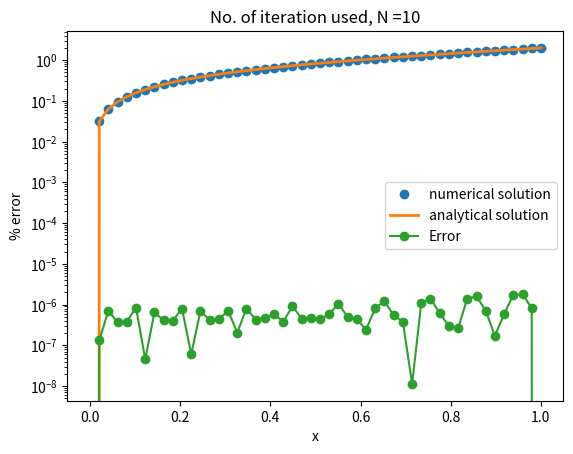

Write the Python code that produced this figure.
# -*- coding: utf-8 -*-
"""
Created on Fri Jun  5 12:51:35 2020

[redacted]
"""


import numpy as np
import matplotlib.pyplot as plt
from scipy.integrate import solve_bvp
import matplotlib.backends.backend_pdf as pf


a=0
b=1
N=10
h=(b-a)/N

x=np.arange(a,b+h,h)
y=np.zeros((2,x.size)) 

def f(x,y):
    return np.vstack((y[1],4*(y[0]-x)))

def bc(ya,yb):
    return np.array([ya[0],yb[0]-2])

def g(x):
    return (np.e)**2*(np.e**4-1)**(-1)*(np.exp(2*x)-np.exp(-2*x))+x

pm=pf.PdfPages("Q8.pdf")
sol=solve_bvp(f,bc,x,y)

x_p = np.linspace(a, b, 50)
y_p = sol.sol(x_p)[0]
plt.plot(x_p, y_p,'o',label="numerical solution")
plt.plot(x_p,g(x_p),linewidth=2,label='analytical solution')
plt.title("No. of iteration used, N =10")
plt.xlabel("x")
plt.ylabel("y")
plt.legend()
pm.savefig()
plt.show()

err=np.zeros(50)
print("x\tcalculated value\tanalytical value\terror(%)")
for i in range(1,50):
    err[i] = abs((g(x_p[i])-y_p[i])/g(x_p[i]))
    print(round(x_p[i],3),'\t',round(y_p[i],4),'\t',round(g(x_p[i]),4),'\t',err[i])
plt.semilogy(x_p,err,marker='o',label='Error')
plt.xlabel("x")
plt.ylabel("% error")
plt.legend()
pm.savefig()
pm.close()
plt.show()
